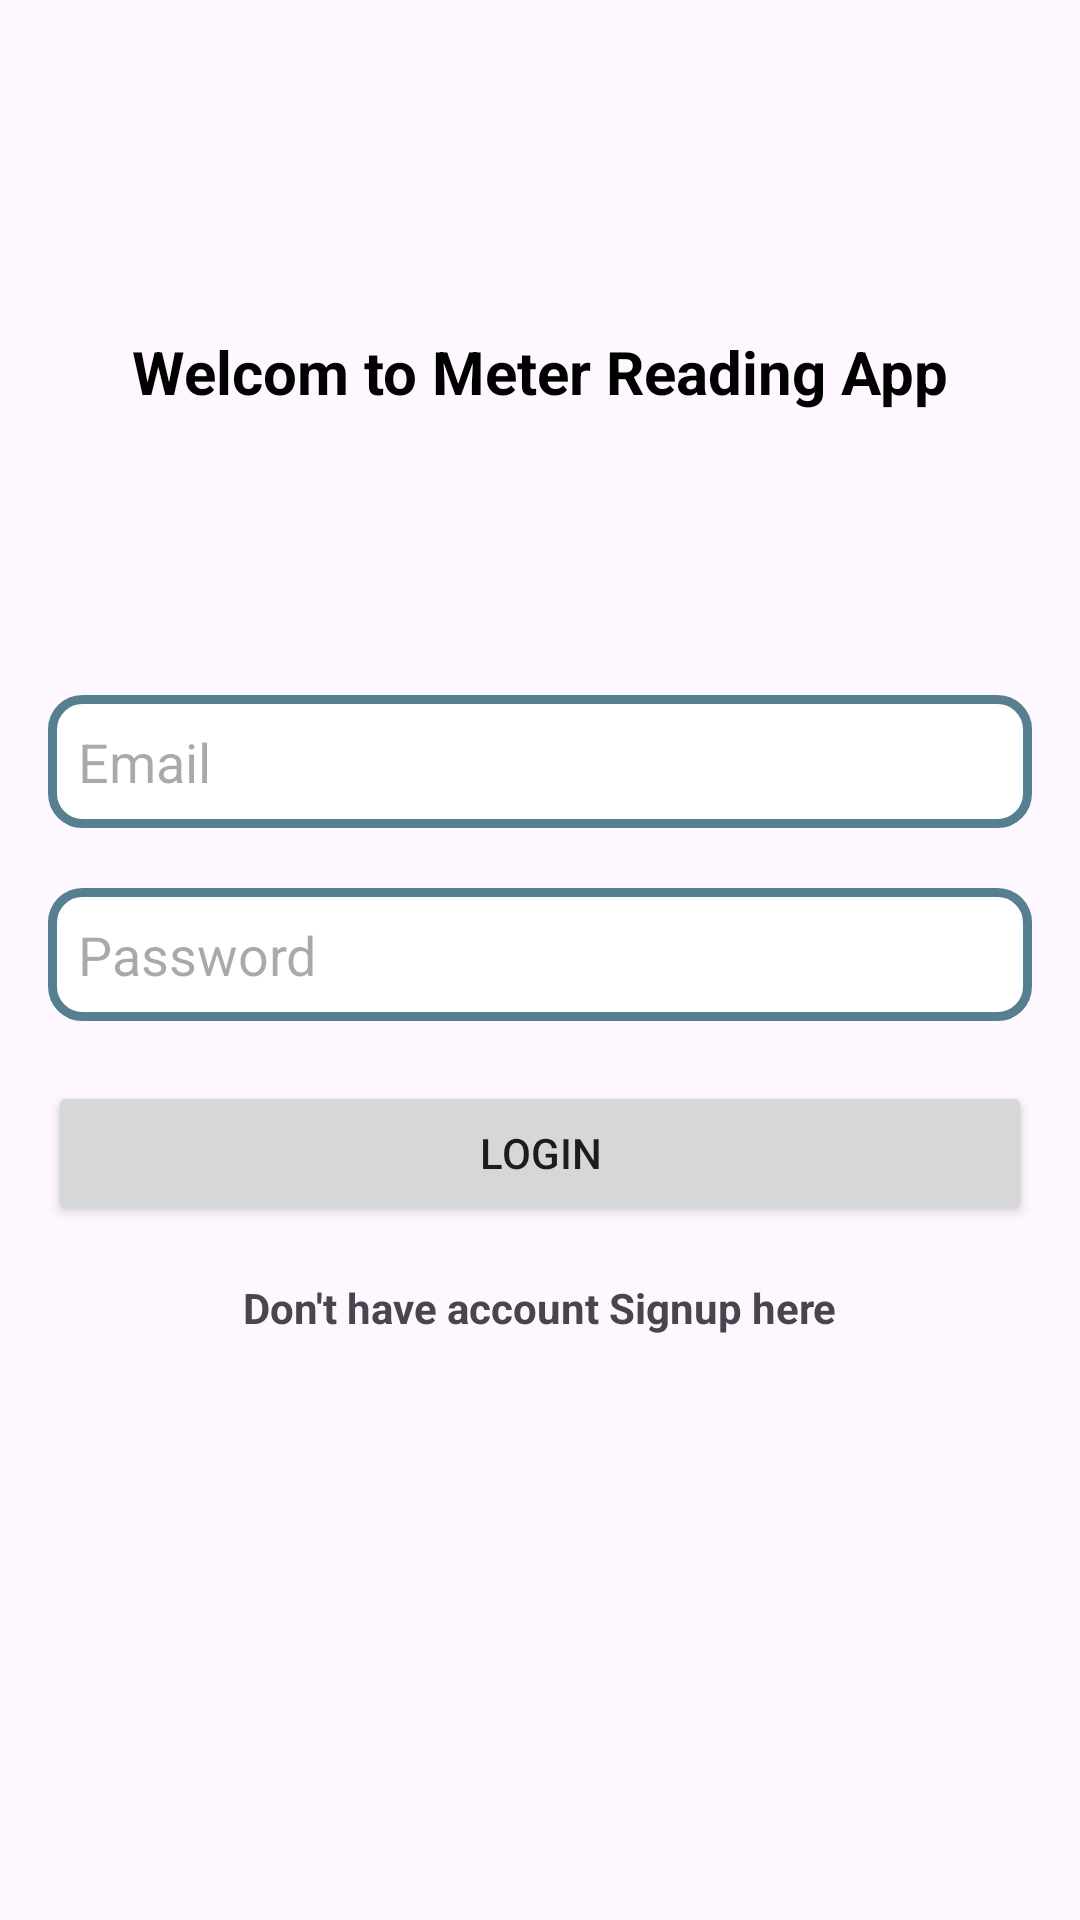

Here is an Android app screen rendered from its layout file. Give the layout XML and the strings, colors and styles it references.
<!-- AndroidManifest.xml: application theme Theme.MeterReader -->
<!-- res/layout/fragment_auth.xml -->
<?xml version="1.0" encoding="utf-8"?>
<androidx.constraintlayout.widget.ConstraintLayout xmlns:android="http://schemas.android.com/apk/res/android"
    xmlns:app="http://schemas.android.com/apk/res-auto"
    android:layout_width="match_parent"
    android:layout_height="match_parent"
    android:layout_margin="16dp"
    android:padding="16dp">

    <EditText
        android:id="@+id/editTextEmail"
        android:layout_width="0dp"
        android:layout_height="wrap_content"
        android:hint="@string/email"
        android:textColor="@color/black"
        android:background="@drawable/layout_bg"
        android:inputType="textEmailAddress"
        app:layout_constraintStart_toStartOf="parent"
        app:layout_constraintEnd_toEndOf="parent"
        app:layout_constraintTop_toTopOf="parent"
        app:layout_constraintBottom_toTopOf="@id/editTextPassword"
        app:layout_constraintVertical_chainStyle="packed"
        android:autofillHints="emailAddress" />

    <EditText
        android:id="@+id/editTextPassword"
        android:layout_width="0dp"
        android:layout_marginTop="20dp"
        android:layout_height="wrap_content"
        android:hint="@string/password"
        android:textColor="@color/black"
        android:background="@drawable/layout_bg"
        android:inputType="textPassword"
        app:layout_constraintStart_toStartOf="parent"
        app:layout_constraintEnd_toEndOf="parent"
        app:layout_constraintTop_toBottomOf="@id/editTextEmail"
        app:layout_constraintBottom_toTopOf="@id/buttonLogin"
        app:layout_constraintVertical_chainStyle="packed"
        android:autofillHints="password" />

    <Button
        android:id="@+id/buttonLogin"
        android:layout_width="0dp"
        android:layout_height="wrap_content"
        android:text="@string/login"

        android:layout_marginTop="20dp"
        app:layout_constraintStart_toStartOf="parent"
        app:layout_constraintEnd_toEndOf="parent"
        app:layout_constraintTop_toBottomOf="@id/editTextPassword"
        app:layout_constraintBottom_toBottomOf="parent"/>

    <ProgressBar
        android:id="@+id/pb"
        android:layout_width="wrap_content"
        android:layout_height="wrap_content"
        android:visibility="gone"
        app:layout_constraintVertical_bias="0.0"
        android:layout_marginTop="20dp"
        app:layout_constraintStart_toStartOf="parent"
        app:layout_constraintEnd_toEndOf="parent"
        app:layout_constraintTop_toBottomOf="@id/editTextPassword"
        app:layout_constraintBottom_toBottomOf="parent"/>

    <TextView
        android:id="@+id/textView"
        android:layout_width="wrap_content"
        android:layout_height="wrap_content"
        android:text="@string/welcom_to_meter_reading_app"
        android:textStyle="bold"
        android:textSize="20sp"
        android:textColor="@color/black"
        app:layout_constraintBottom_toTopOf="@+id/editTextEmail"
        app:layout_constraintEnd_toEndOf="parent"
        app:layout_constraintStart_toStartOf="parent"
        app:layout_constraintTop_toTopOf="parent" />

    <TextView
        android:id="@+id/tv_signup"
        android:layout_width="wrap_content"
        android:layout_height="wrap_content"
        android:text="@string/dha"
        android:textStyle="bold"

        app:layout_constraintVertical_bias="0.1"
        app:layout_constraintBottom_toBottomOf="parent"
        app:layout_constraintEnd_toEndOf="parent"
        app:layout_constraintStart_toStartOf="parent"
        app:layout_constraintTop_toBottomOf="@+id/buttonLogin" />

</androidx.constraintlayout.widget.ConstraintLayout>
<!-- resources referenced by this layout -->
<resources>
  <!-- drawable layout_bg (drawable) -->
  <shape xmlns:android="http://schemas.android.com/apk/res/android">
      <solid android:color="@color/white"/>
      <stroke android:width="3dp" android:color="#ff568090"/>
      <corners android:radius="10dp" />
      <padding android:left="10dp" android:top="10dp"
          android:right="10dp" android:bottom="10dp" />
  </shape>
  <string name="dha">Don\'t have account Signup here\n</string>
  <string name="email">Email</string>
  <string name="login">Login</string>
  <string name="password">Password</string>
  <string name="welcom_to_meter_reading_app">Welcom to Meter Reading App</string>
  <style name="Theme.MeterReader" parent="Base.Theme.MeterReader" />
  <style name="Base.Theme.MeterReader" parent="Theme.Material3.DayNight.NoActionBar">
          
  
  
      </style>
  <!-- not gathered from this repository: default colours our renderer supplied (Android Studio template values) -->
  <color name="black">#FF000000</color>
  <color name="white">#FFFFFFFF</color>
</resources>
